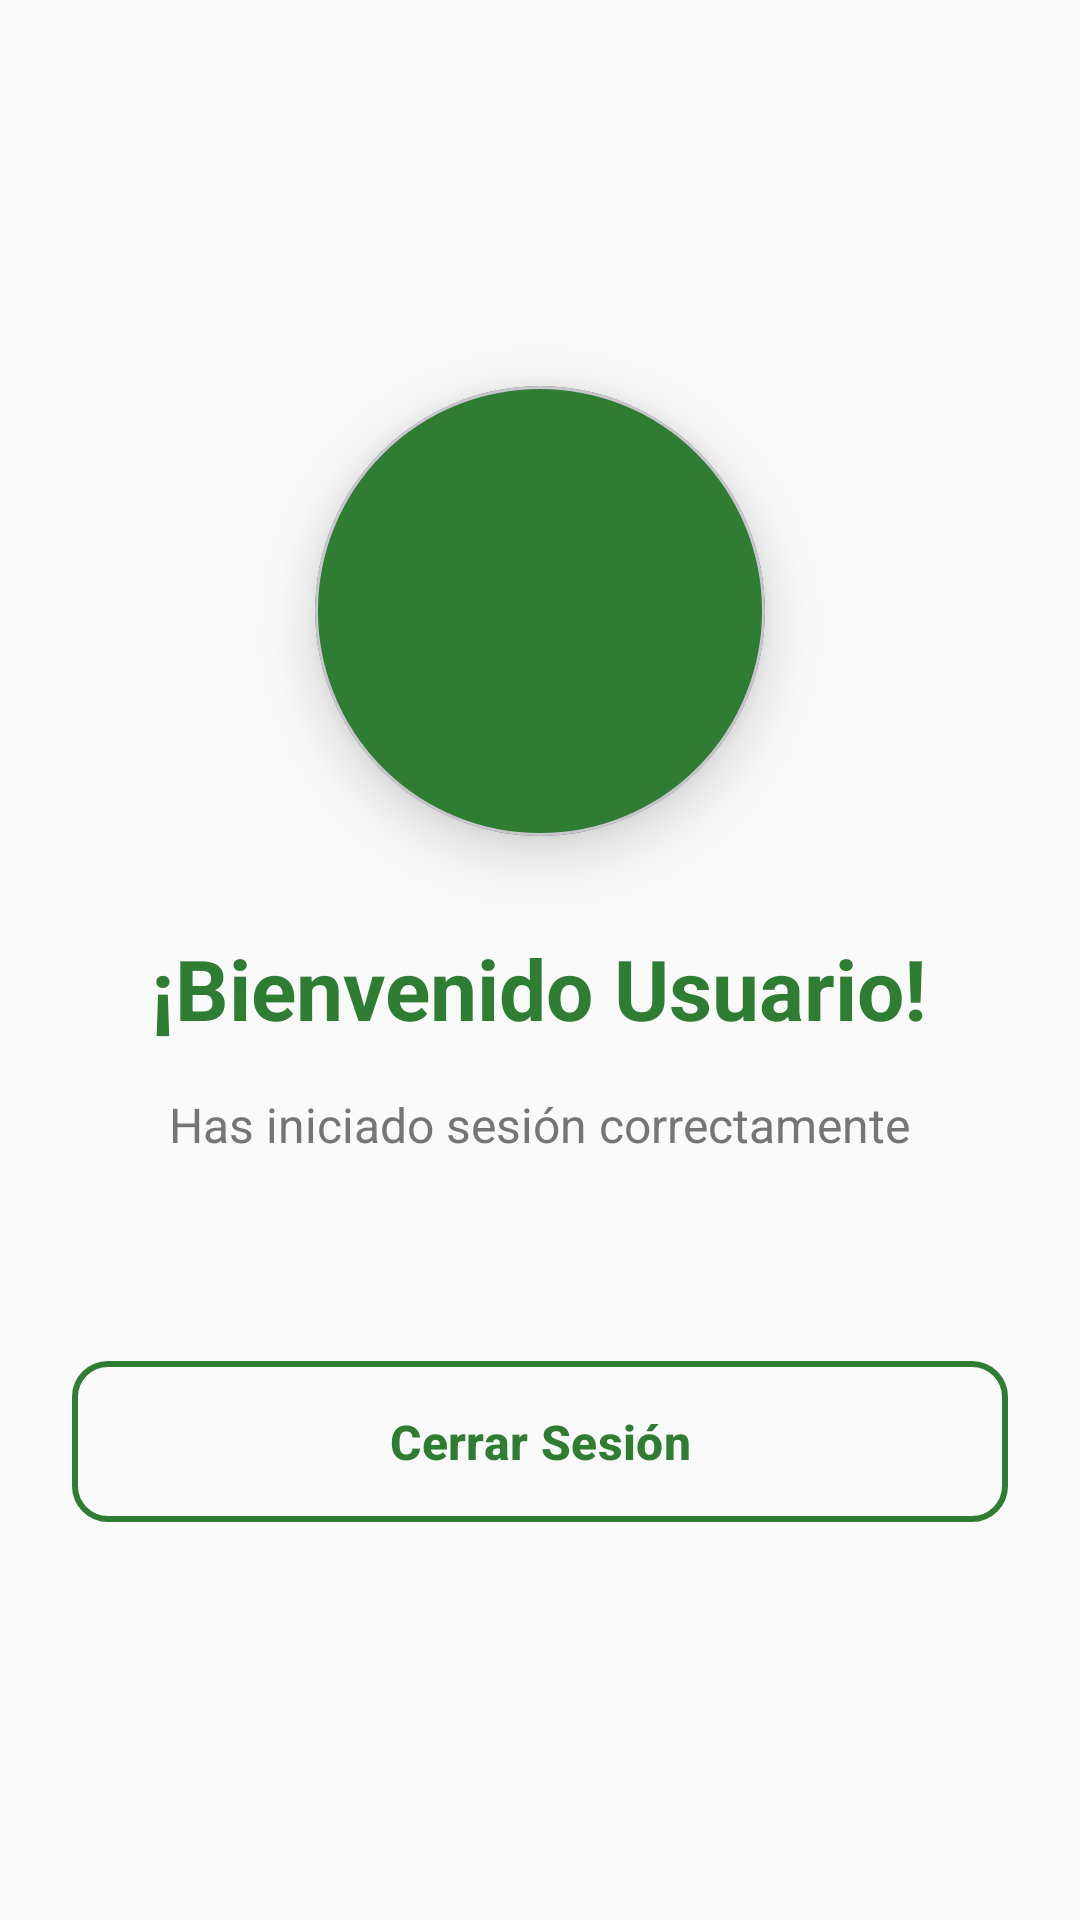

The Android layout XML behind this screen, and the referenced resources:
<!-- AndroidManifest.xml: application theme Theme.PracticaAutenticacion -->
<!-- res/layout/activity_main.xml -->
<?xml version="1.0" encoding="utf-8"?>
<LinearLayout xmlns:android="http://schemas.android.com/apk/res/android"
    xmlns:app="http://schemas.android.com/apk/res-auto"
    xmlns:tools="http://schemas.android.com/tools"
    android:id="@+id/main"
    android:layout_width="match_parent"
    android:layout_height="match_parent"
    android:orientation="vertical"
    android:gravity="center"
    android:padding="24dp"
    android:background="?android:attr/colorBackground"
    tools:context=".MainActivity">

    <com.google.android.material.card.MaterialCardView
        android:layout_width="150dp"
        android:layout_height="150dp"
        app:cardCornerRadius="75dp"
        app:cardElevation="12dp"
        app:cardBackgroundColor="?attr/colorPrimary"
        android:layout_marginBottom="32dp">

        <ImageView
            android:layout_width="100dp"
            android:layout_height="100dp"
            android:layout_gravity="center"
            android:src="@drawable/ic_check_circle"
            android:tint="?attr/colorOnPrimary"
            android:contentDescription="Success" />

    </com.google.android.material.card.MaterialCardView>

    <TextView
        android:id="@+id/tvUser"
        android:layout_width="wrap_content"
        android:layout_height="wrap_content"
        android:text="¡Bienvenido Usuario!"
        android:textSize="28sp"
        android:textStyle="bold"
        android:textColor="?attr/colorPrimary"
        android:layout_marginBottom="16dp"
        android:textAlignment="center" />

    <TextView
        android:layout_width="wrap_content"
        android:layout_height="wrap_content"
        android:text="Has iniciado sesión correctamente"
        android:textSize="16sp"
        android:textColor="?android:attr/textColorSecondary"
        android:layout_marginBottom="48dp"
        android:textAlignment="center" />

    <com.google.android.material.button.MaterialButton
        android:id="@+id/btnLogout"
        android:layout_width="match_parent"
        android:layout_height="wrap_content"
        android:text="Cerrar Sesión"
        style="@style/CustomButtonOutlined"
        app:icon="@drawable/ic_logout"
        app:iconGravity="textStart"
        android:layout_marginTop="16dp" />

</LinearLayout>
<!-- resources referenced by this layout -->
<resources>
  <style name="CustomButtonOutlined" parent="Widget.Material3.Button.OutlinedButton">
          <item name="android:textColor">@color/primary_green</item>
          <item name="strokeColor">@color/primary_green</item>
          <item name="strokeWidth">2dp</item>
          <item name="cornerRadius">12dp</item>
          <item name="android:layout_marginTop">16dp</item>
          <item name="android:padding">16dp</item>
          <item name="android:textSize">16sp</item>
          <item name="android:textStyle">bold</item>
      </style>
  <style name="Theme.PracticaAutenticacion" parent="Theme.Material3.DayNight.NoActionBar">
          <item name="colorPrimary">@color/primary_green</item>
          <item name="colorPrimaryVariant">@color/primary_green_dark</item>
          <item name="colorOnPrimary">@color/white</item>
          
          <item name="colorSecondary">@color/secondary_green</item>
          <item name="colorSecondaryVariant">@color/secondary_green_light</item>
          <item name="colorOnSecondary">@color/white</item>
          
          <item name="android:colorBackground">@color/background_light</item>
          <item name="colorSurface">@color/surface_light</item>
          <item name="colorOnSurface">@color/text_primary_light</item>
          <item name="colorOnBackground">@color/text_primary_light</item>
          
          <item name="android:textColorPrimary">@color/text_primary_light</item>
          <item name="android:textColorSecondary">@color/text_secondary_light</item>
          
          <item name="colorError">@color/error</item>
          <item name="colorOnError">@color/white</item>
          
          <item name="android:statusBarColor">@color/primary_green</item>
      </style>
  <color name="primary_green">#2E7D32</color>
  <color name="primary_green_dark">#1B5E20</color>
  <color name="white">#FFFFFF</color>
  <color name="secondary_green">#66BB6A</color>
  <color name="secondary_green_light">#81C784</color>
  <color name="background_light">#FAFAFA</color>
  <color name="surface_light">#FFFFFF</color>
  <color name="text_primary_light">#212121</color>
  <color name="text_secondary_light">#757575</color>
  <color name="error">#F44336</color>
</resources>
